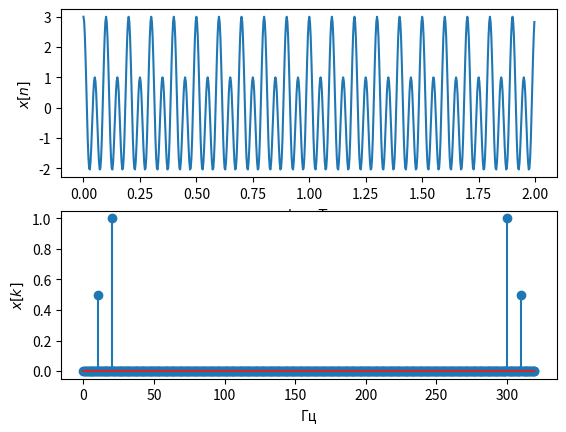
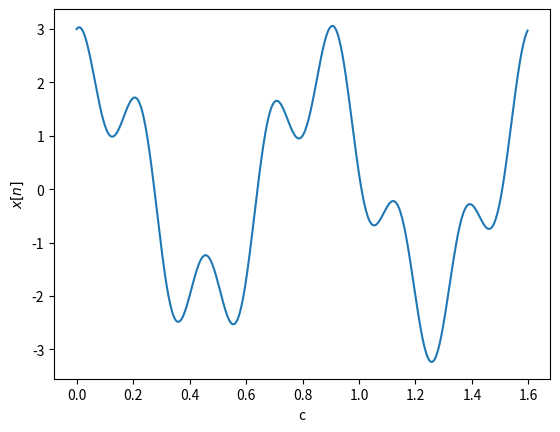

The matplotlib source for these figures, in order:
from scipy.fftpack import fft, ifft,  fftshift, ifftshift
import numpy as np
import matplotlib.pyplot as plt


fc=10
fc1=20 # Частота косинуса 
fs=320 # частота дискретизации, избыточная 
t=np.arange( 0, 2,  1/fs) # длительность сигнала 2 с
x=np.cos(2*np.pi*fc*t)+2*np.cos(2*np.pi*fc1*t) # формирование временного сигнала
plt.figure(1)
plt.subplot(2,1,1)
plt.plot(t,x) 
#plt.stem(t,x) # для отображения временных отсчетов сигнала, выбрать длительность 0.2 сек
plt.xlabel('$t=nT_s$')
plt.ylabel('$x[n]$') 
N=512 # количество точек ДПФ
X = fft(x,N)/N # вычисление ДПФ и нормирование на N


# # #plt.figure(2)
k = np.arange(0, N)
# # #plt.stem(k,abs(X)) # выводим модуль ДПФ в точках ДПФ
# # #lt.xlabel('k')
# # plt.ylabel('$x[k]$') 

df=fs/N
kf = k*df
plt.subplot(2,1,2)
plt.stem(kf,abs(X)) # выводим модуль ДПФ в частотах 
plt.xlabel('Гц')
plt.ylabel('$x[k]$') 



# k2 = np.arange(-N/2, N/2)
# kf2=k2*df
# X2 = fftshift(X) # сдвиг ДПФ на центр 
# #plt.figure(4)
# #plt.stem(kf2,abs(X2))
# #lt.xlabel('Гц')
# #lt.ylabel('$x[k]$') 

X1=np.array([0,0,2-1j,0,0,0,0,1])
plt.figure(2)
x_ifft = N*ifft(X1,N)
t = np.arange(0, len(x_ifft))/fs
plt.plot(t ,np.real(x_ifft ))
#plt.stem(t ,np.real(x_ifft )) # временные отсчеты колебания
plt.xlabel('c')
plt.ylabel('$x[n]$') 
plt.show()
#

